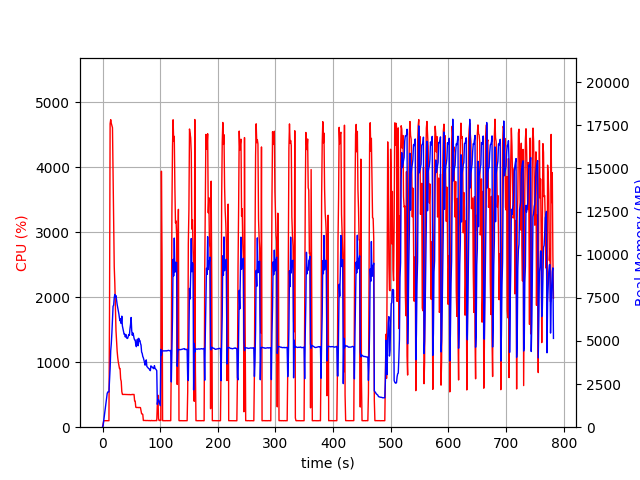

Values plotted in this chart, from the file beside it:
elapsed_time, nproc, cpu, mem_real, mem_virtual
4.291534423828125e-05, 1, 0.0, 6.094, 2661
1.007, 1, 45.7, 107.6, 781.6
2.016, 1, 100.1, 373.5, 1902
3.024, 1, 100.2, 637.5, 3188
4.033, 1, 100.1, 901.5, 3188
5.041, 1, 99.1, 1132, 5748
6.049, 1, 100.2, 1414, 5748
7.058, 1, 100.1, 1688, 5748
8.066, 1, 99.2, 1958, 5748
9.075, 1, 100.0, 2042, 5236
10.09, 1, 99.9, 2042, 5236
11.1, 1, 99.9, 2040, 5236
12.11, 1, 1780, 2718, 9780
13.13, 1, 4668, 3411, 10638
14.16, 1, 4731, 4421, 11644
15.19, 1, 4675, 4847, 12121
16.21, 1, 4640, 5470, 12912
17.24, 1, 4607, 6313, 13829
18.26, 1, 3917, 7009, 14595
19.28, 1, 3197, 7073, 14944
20.29, 1, 2469, 7508, 15418
21.3, 1, 2213, 7696, 15854
22.31, 1, 1847, 7543, 16014
23.32, 1, 1486, 7626, 16354
24.33, 1, 1313, 7368, 16732
25.34, 1, 1168, 7111, 16844
26.34, 1, 1071, 6931, 16844
27.35, 1, 1002, 6761, 16900
28.36, 1, 949.2, 6556, 16900
29.37, 1, 902.7, 6315, 16900
30.38, 1, 903.2, 6163, 16900
31.39, 1, 742.3, 6283, 17108
32.4, 1, 706.3, 6008, 17242
33.41, 1, 549.5, 6436, 17696
34.42, 1, 505.2, 5871, 17830
35.43, 1, 502.4, 5693, 17830
36.44, 1, 504.6, 5542, 17830
37.45, 1, 504.1, 5379, 17830
38.46, 1, 502.7, 5402, 17830
39.47, 1, 503.5, 5231, 17830
40.48, 1, 501.2, 5371, 17830
41.49, 1, 500.9, 5204, 17830
42.5, 1, 500.4, 5144, 17830
43.51, 1, 500.6, 5146, 17830
44.52, 1, 499.7, 5261, 17830
45.53, 1, 501.4, 5370, 17830
46.54, 1, 503.1, 5322, 17830
47.55, 1, 499.7, 5695, 17830
48.56, 1, 500.3, 5964, 18022
49.58, 1, 500.7, 6359, 18246
50.59, 1, 501.8, 5604, 18246
51.6, 1, 504.7, 5328, 18246
52.61, 1, 501.6, 5467, 18246
53.62, 1, 502.4, 5351, 18246
54.63, 1, 504.2, 5161, 18246
55.64, 1, 403.6, 5060, 18246
56.65, 1, 400.5, 5050, 18246
57.66, 1, 307.5, 4781, 18246
58.67, 1, 302.7, 4665, 18246
59.68, 1, 303.0, 5048, 18246
... 712 more rows
